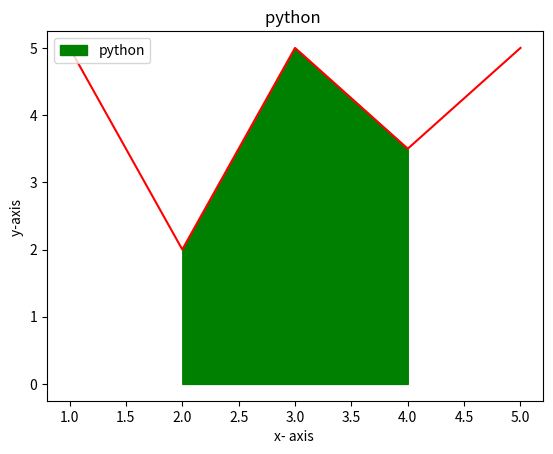

Reproduce this figure in Python.
import matplotlib.pyplot as plt 
import numpy as np 

x =np.array ([1,2,3,4,5])
y = np.array([5,2,5,3.5,5])

plt.plot(x,y,color= "r")

plt.fill_between(x,y,label="python",color="g",where=(x>=2) & (x<=4),alpha=1)
plt.xlabel("x- axis ")
plt.ylabel("y-axis ")
plt.title("python ")
plt.legend(loc=2)
plt.show()